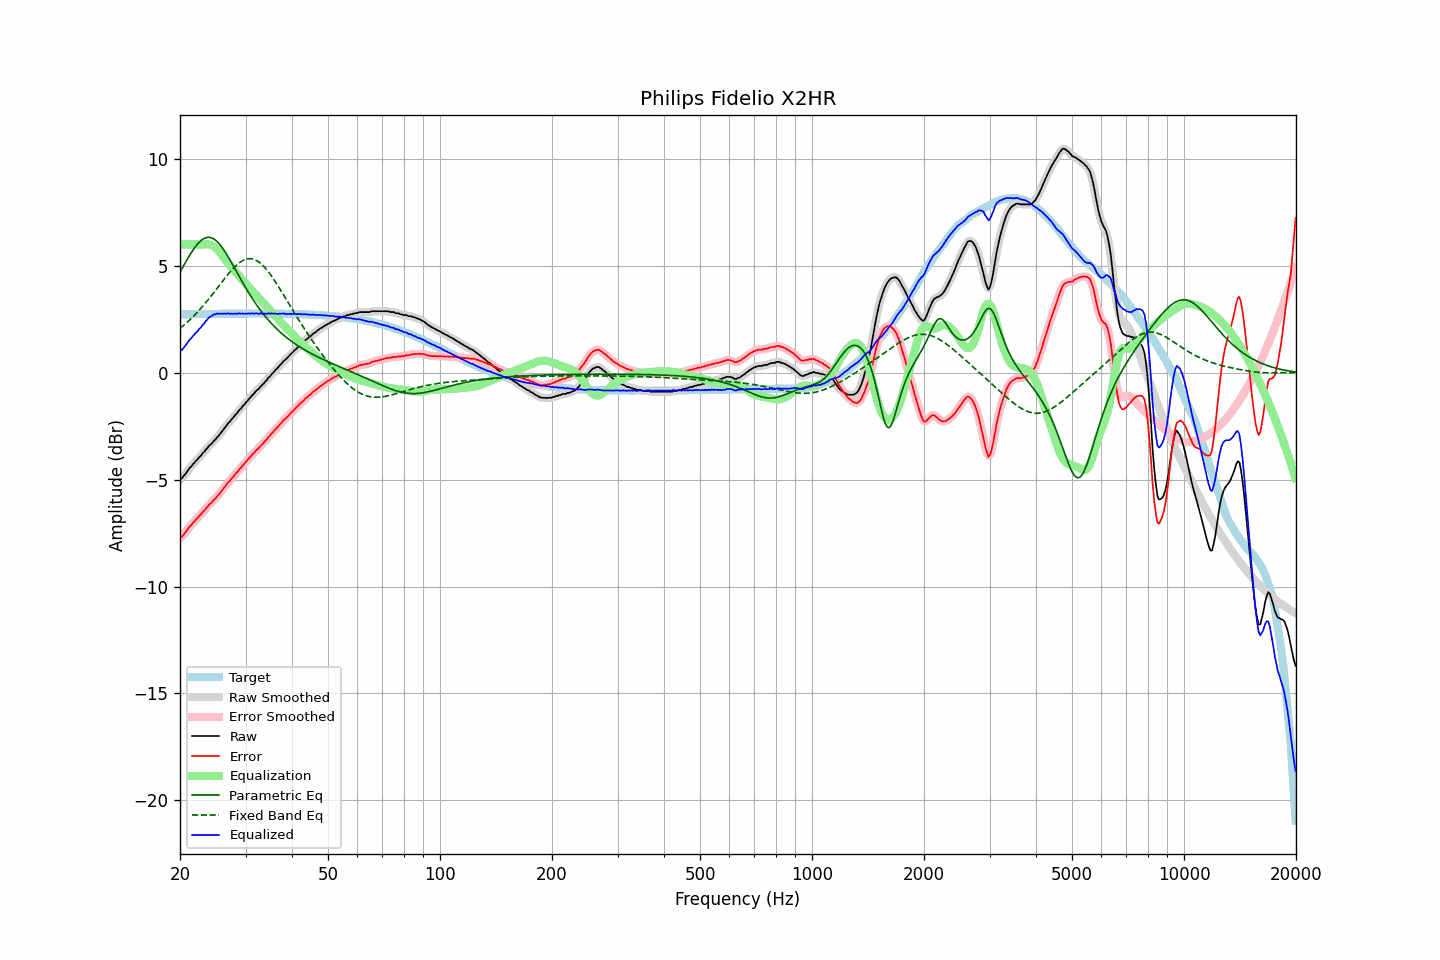

The file beside this chart, header and first rows:
frequency, raw, error, smoothed, error_smoothed, equalization, parametric_eq, fixed_band_eq, equalized_raw, equalized_smoothed, target
20.00, -4.99, -7.72, -5.00, -7.74, 6.00, 4.72, 2.08, 1.01, 1.00, 2.74
20.20, -4.95, -7.69, -4.93, -7.67, 6.00, 4.85, 2.14, 1.05, 1.07, 2.74
20.40, -4.86, -7.60, -4.85, -7.59, 6.00, 4.99, 2.21, 1.14, 1.15, 2.74
20.61, -4.76, -7.50, -4.77, -7.51, 6.00, 5.12, 2.27, 1.24, 1.23, 2.74
20.81, -4.67, -7.41, -4.66, -7.40, 6.00, 5.25, 2.34, 1.33, 1.34, 2.74
21.02, -4.56, -7.30, -4.56, -7.30, 6.00, 5.38, 2.40, 1.44, 1.44, 2.74
21.23, -4.45, -7.19, -4.46, -7.21, 6.00, 5.50, 2.47, 1.55, 1.54, 2.74
21.44, -4.39, -7.13, -4.37, -7.12, 6.00, 5.62, 2.55, 1.61, 1.63, 2.75
21.66, -4.28, -7.03, -4.28, -7.03, 6.00, 5.73, 2.62, 1.72, 1.72, 2.75
21.87, -4.21, -6.95, -4.20, -6.95, 6.00, 5.84, 2.70, 1.79, 1.80, 2.75
22.09, -4.11, -6.86, -4.11, -6.86, 6.00, 5.94, 2.77, 1.89, 1.89, 2.75
22.31, -4.05, -6.80, -4.04, -6.79, 6.00, 6.03, 2.85, 1.95, 1.96, 2.75
22.54, -3.94, -6.69, -3.95, -6.70, 6.00, 6.11, 2.94, 2.06, 2.05, 2.75
22.76, -3.88, -6.63, -3.87, -6.62, 6.00, 6.18, 3.02, 2.12, 2.13, 2.75
22.99, -3.77, -6.52, -3.78, -6.53, 6.00, 6.24, 3.10, 2.23, 2.23, 2.75
23.22, -3.70, -6.45, -3.69, -6.45, 6.01, 6.29, 3.19, 2.31, 2.32, 2.75
23.45, -3.60, -6.35, -3.60, -6.35, 6.01, 6.32, 3.28, 2.42, 2.42, 2.75
23.69, -3.52, -6.27, -3.51, -6.27, 6.02, 6.34, 3.37, 2.50, 2.50, 2.76
23.92, -3.42, -6.17, -3.43, -6.19, 6.01, 6.34, 3.47, 2.59, 2.58, 2.76
24.16, -3.36, -6.11, -3.35, -6.11, 5.99, 6.33, 3.56, 2.63, 2.64, 2.76
24.40, -3.29, -6.04, -3.28, -6.04, 5.96, 6.30, 3.66, 2.68, 2.69, 2.76
24.65, -3.19, -5.95, -3.20, -5.96, 5.92, 6.26, 3.75, 2.73, 2.72, 2.76
24.89, -3.13, -5.89, -3.11, -5.87, 5.86, 6.21, 3.85, 2.74, 2.75, 2.76
25.14, -3.02, -5.78, -3.03, -5.79, 5.79, 6.15, 3.95, 2.78, 2.77, 2.76
25.39, -2.95, -5.71, -2.94, -5.70, 5.71, 6.07, 4.05, 2.76, 2.77, 2.76
25.65, -2.85, -5.61, -2.85, -5.61, 5.62, 5.98, 4.14, 2.77, 2.77, 2.76
25.91, -2.75, -5.51, -2.75, -5.51, 5.52, 5.89, 4.24, 2.77, 2.77, 2.76
26.16, -2.65, -5.41, -2.65, -5.41, 5.42, 5.78, 4.34, 2.77, 2.77, 2.76
26.43, -2.55, -5.31, -2.55, -5.31, 5.32, 5.67, 4.44, 2.77, 2.77, 2.77
26.69, -2.46, -5.22, -2.45, -5.22, 5.23, 5.55, 4.53, 2.77, 2.77, 2.77
26.96, -2.35, -5.12, -2.36, -5.13, 5.13, 5.42, 4.62, 2.79, 2.77, 2.77
27.23, -2.29, -5.06, -2.27, -5.04, 5.04, 5.29, 4.71, 2.75, 2.77, 2.77
27.50, -2.18, -4.95, -2.19, -4.96, 4.95, 5.16, 4.80, 2.77, 2.77, 2.77
27.77, -2.11, -4.88, -2.10, -4.87, 4.86, 5.03, 4.88, 2.76, 2.76, 2.77
28.05, -2.01, -4.78, -2.01, -4.78, 4.78, 4.89, 4.96, 2.77, 2.77, 2.77
28.33, -1.92, -4.69, -1.92, -4.69, 4.69, 4.76, 5.03, 2.77, 2.77, 2.77
28.62, -1.84, -4.61, -1.83, -4.60, 4.60, 4.62, 5.09, 2.76, 2.77, 2.77
28.90, -1.73, -4.50, -1.74, -4.51, 4.51, 4.49, 5.15, 2.79, 2.77, 2.77
29.19, -1.67, -4.44, -1.65, -4.43, 4.43, 4.35, 5.20, 2.76, 2.77, 2.77
29.48, -1.56, -4.33, -1.57, -4.34, 4.34, 4.22, 5.25, 2.78, 2.77, 2.77
29.78, -1.49, -4.26, -1.48, -4.26, 4.25, 4.09, 5.29, 2.76, 2.77, 2.77
30.08, -1.39, -4.16, -1.39, -4.16, 4.16, 3.96, 5.31, 2.77, 2.77, 2.77
30.38, -1.31, -4.08, -1.31, -4.08, 4.08, 3.84, 5.33, 2.77, 2.77, 2.77
30.68, -1.21, -3.98, -1.21, -3.99, 3.99, 3.71, 5.34, 2.78, 2.78, 2.77
30.99, -1.14, -3.91, -1.13, -3.91, 3.91, 3.59, 5.34, 2.77, 2.78, 2.77
31.30, -1.04, -3.81, -1.05, -3.82, 3.82, 3.48, 5.33, 2.79, 2.78, 2.77
31.61, -0.98, -3.75, -0.97, -3.74, 3.74, 3.36, 5.31, 2.77, 2.78, 2.77
31.93, -0.88, -3.65, -0.89, -3.66, 3.66, 3.25, 5.28, 2.78, 2.78, 2.77
32.24, -0.81, -3.58, -0.81, -3.59, 3.59, 3.14, 5.24, 2.78, 2.77, 2.77
32.57, -0.75, -3.52, -0.73, -3.51, 3.51, 3.04, 5.19, 2.76, 2.78, 2.77
32.89, -0.65, -3.42, -0.66, -3.43, 3.43, 2.93, 5.13, 2.78, 2.77, 2.77
33.22, -0.58, -3.35, -0.58, -3.35, 3.35, 2.84, 5.06, 2.77, 2.77, 2.77
33.55, -0.51, -3.28, -0.50, -3.27, 3.27, 2.74, 4.99, 2.76, 2.77, 2.77
33.89, -0.41, -3.18, -0.41, -3.19, 3.18, 2.65, 4.91, 2.78, 2.77, 2.77
34.23, -0.34, -3.11, -0.33, -3.10, 3.10, 2.56, 4.82, 2.76, 2.77, 2.77
34.57, -0.23, -3.00, -0.24, -3.01, 3.02, 2.47, 4.73, 2.79, 2.78, 2.77
34.92, -0.17, -2.94, -0.16, -2.93, 2.93, 2.38, 4.63, 2.76, 2.77, 2.77
35.27, -0.06, -2.83, -0.07, -2.84, 2.85, 2.30, 4.52, 2.79, 2.78, 2.77
35.62, 0.00, -2.77, 0.01, -2.76, 2.76, 2.22, 4.41, 2.76, 2.77, 2.77
35.97, 0.10, -2.67, 0.10, -2.67, 2.68, 2.14, 4.30, 2.78, 2.77, 2.77
... 635 more rows
